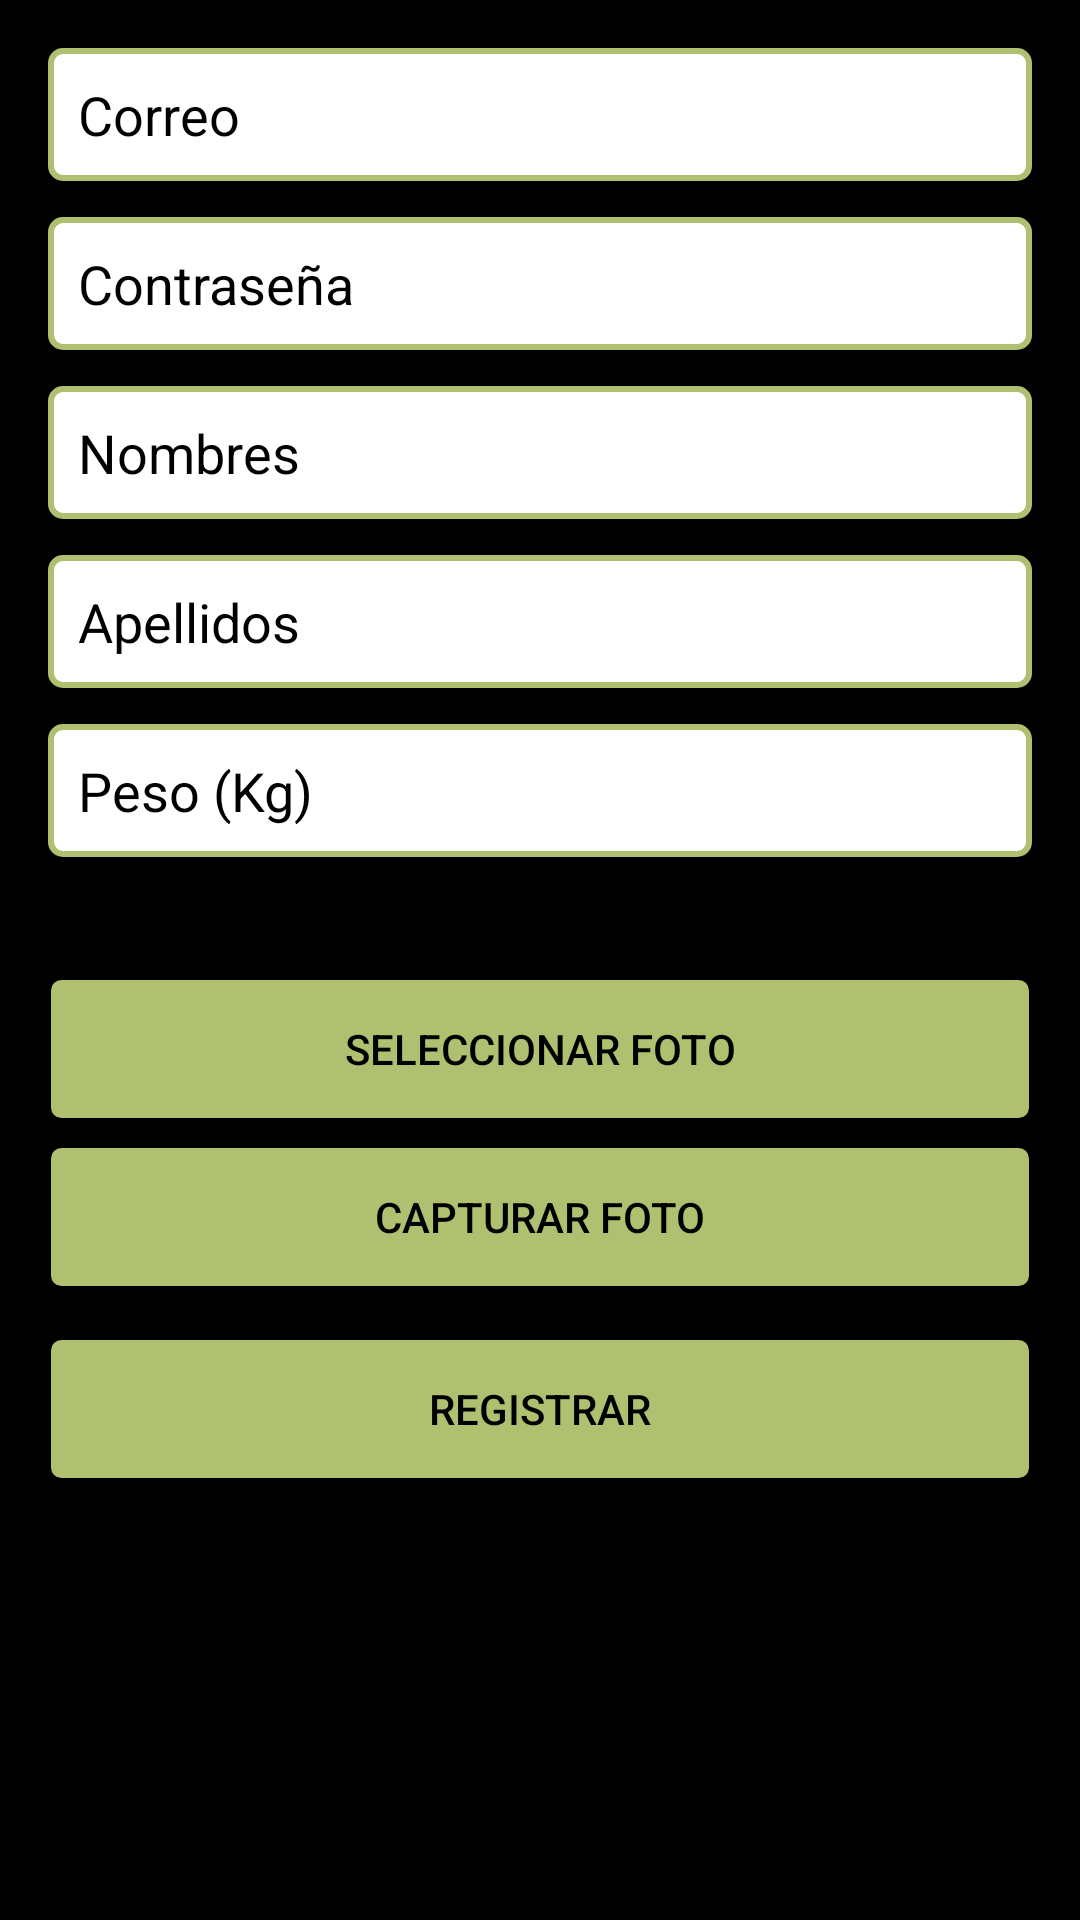

This screen was rendered from an Android layout file. Write that file and the resources it references.
<!-- AndroidManifest.xml: application theme Theme.RunnerApp -->
<!-- res/layout/activity_register.xml -->
<?xml version="1.0" encoding="utf-8"?>
<LinearLayout xmlns:android="http://schemas.android.com/apk/res/android"
    android:layout_width="match_parent"
    android:layout_height="match_parent"
    android:orientation="vertical"
    android:padding="16dp"
    android:background="#000000">

    <EditText
        android:id="@+id/email"
        android:layout_width="match_parent"
        android:layout_height="wrap_content"
        android:hint="Correo"
        android:inputType="textEmailAddress"
        android:textColor="#000000"
        android:textColorHint="#000000"
        android:background="@drawable/edit_text_border"
        android:padding="10dp"
        android:layout_marginBottom="12dp"/>

    <EditText
        android:id="@+id/password"
        android:layout_width="match_parent"
        android:layout_height="wrap_content"
        android:hint="Contraseña"
        android:inputType="textPassword"
        android:textColor="#000000"
        android:textColorHint="#000000"
        android:background="@drawable/edit_text_border"
        android:padding="10dp"
        android:layout_marginBottom="12dp"/>

    <EditText
        android:id="@+id/firstName"
        android:layout_width="match_parent"
        android:layout_height="wrap_content"
        android:hint="Nombres"
        android:inputType="text"
        android:textColor="#000000"
        android:textColorHint="#000000"
        android:background="@drawable/edit_text_border"
        android:padding="10dp"
        android:layout_marginBottom="12dp"/>

    <EditText
        android:id="@+id/lastName"
        android:layout_width="match_parent"
        android:layout_height="wrap_content"
        android:hint="Apellidos"
        android:inputType="text"
        android:textColor="#000000"
        android:textColorHint="#000000"
        android:background="@drawable/edit_text_border"
        android:padding="10dp"
        android:layout_marginBottom="12dp"/>

    <EditText
        android:id="@+id/weight"
        android:layout_width="match_parent"
        android:layout_height="wrap_content"
        android:hint="Peso (Kg)"
        android:inputType="numberDecimal"
        android:textColor="#000000"
        android:textColorHint="#000000"
        android:background="@drawable/edit_text_border"
        android:padding="10dp"
        android:layout_marginBottom="12dp"/>

    <Spinner
        android:id="@+id/countrySpinner"
        android:layout_width="match_parent"
        android:layout_height="wrap_content"
        android:background="@drawable/edit_text_border"
        android:popupBackground="@drawable/edit_text_border"
        android:spinnerStyle="@style/CustomSpinner"
        android:layout_marginBottom="12dp"/>


    <ImageView
        android:id="@+id/profileImageView"
        android:layout_width="100dp"
        android:layout_height="100dp"
        android:layout_gravity="center"
        android:scaleType="centerCrop"
        android:layout_marginTop="16dp"
        android:background="#AFC170"
        android:visibility="gone"/>

    <Button
        android:id="@+id/selectPhotoButton"
        android:layout_width="match_parent"
        android:layout_height="wrap_content"
        android:text="Seleccionar Foto"
        android:background="@drawable/button_style"
        android:textColor="#000000"
        android:layout_marginTop="16dp" />

    <Button
        android:id="@+id/capturePhotoButton"
        android:layout_width="match_parent"
        android:layout_height="wrap_content"
        android:text="Capturar Foto"
        android:background="@drawable/button_style"
        android:textColor="#000000"
        android:layout_marginTop="8dp" />

    <Button
        android:id="@+id/registerButton"
        android:layout_width="match_parent"
        android:layout_height="wrap_content"
        android:text="Registrar"
        android:background="@drawable/button_style"
        android:textColor="#000000"
        android:layout_marginTop="16dp" />

    <ProgressBar
        android:id="@+id/progressBar"
        android:layout_width="wrap_content"
        android:layout_height="wrap_content"
        android:visibility="gone" />

</LinearLayout>
<!-- resources referenced by this layout -->
<resources>
  <!-- drawable button_style (drawable) -->
  <?xml version="1.0" encoding="utf-8"?>
  <shape xmlns:android="http://schemas.android.com/apk/res/android">
      <solid android:color="#AFC170"/>
      <stroke
          android:width="1dp"
          android:color="#000000"/>
      <corners android:radius="4dp"/>
  </shape>
  <!-- drawable edit_text_border (drawable) -->
  <?xml version="1.0" encoding="utf-8"?>
  <shape xmlns:android="http://schemas.android.com/apk/res/android">
      <solid android:color="#FFFFFF"/>
      <stroke
          android:width="2dp"
          android:color="#AFC170"/>
      <corners android:radius="4dp"/>
  </shape>
  <style name="CustomSpinner" parent="Widget.AppCompat.Spinner.Underlined">
          <item name="android:background">@drawable/edit_text_style</item>
          <item name="android:padding">8dp</item>
  
      </style>
  <style name="Theme.RunnerApp" parent="Base.Theme.RunnerApp" />
  <!-- drawable edit_text_style (drawable) -->
  <?xml version="1.0" encoding="utf-8"?>
  <shape xmlns:android="http://schemas.android.com/apk/res/android">
      <solid android:color="#FFFFFF"/>
      <stroke
          android:width="1dp"
          android:color="#000000"/>
      <corners android:radius="4dp"/>
  </shape>
  <style name="Base.Theme.RunnerApp" parent="Theme.Material3.DayNight.NoActionBar">
          <item name="colorPrimary">#AFC170</item>
          <item name="colorPrimaryDark">#AFC170</item>
      </style>
</resources>
